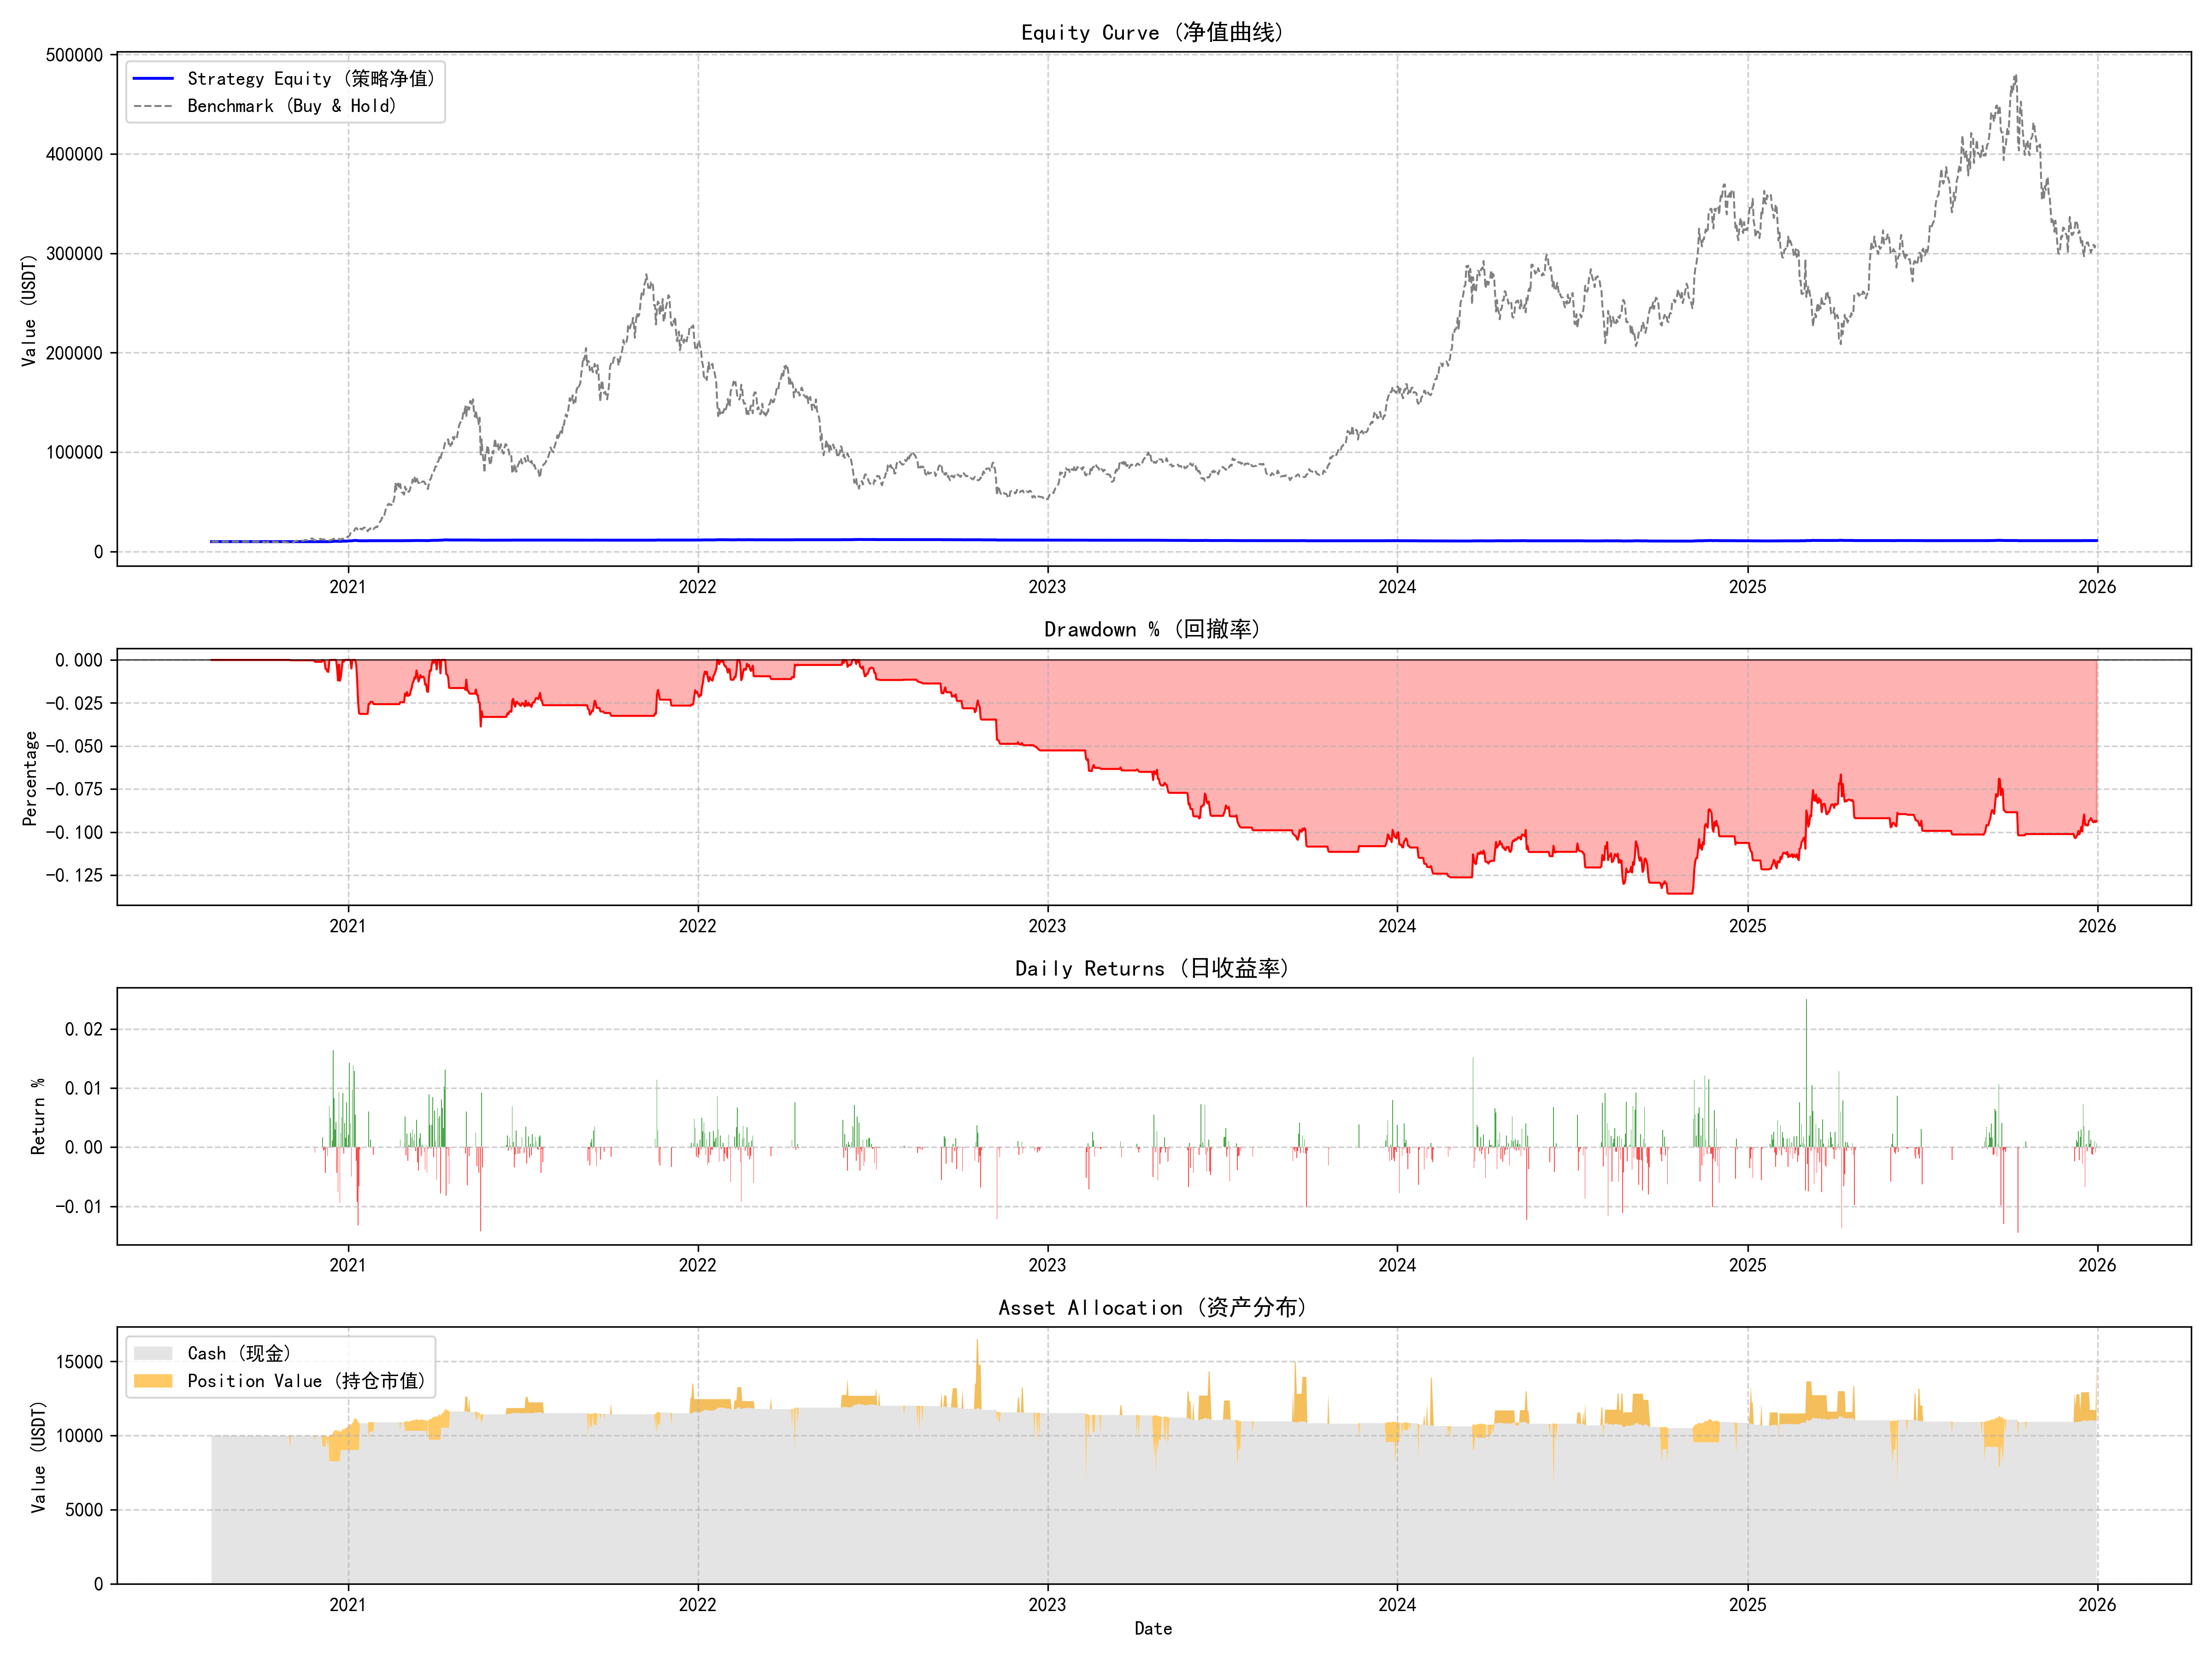

The data file committed next to this chart (first rows):
timestamp, equity, cash
2020-08-11, 10000, 10000
2020-08-12, 10000, 10000
2020-08-13, 10000, 10000
2020-08-14, 10000, 10000
2020-08-15, 10000, 10000
2020-08-16, 10000, 10000
2020-08-17, 10000, 10000
2020-08-18, 10000, 10000
2020-08-19, 10000, 10000
2020-08-20, 10000, 10000
2020-08-21, 10000, 10000
2020-08-22, 10000, 10000
2020-08-23, 10000, 10000
2020-08-24, 10000, 10000
2020-08-25, 10000, 10000
2020-08-26, 10000, 10000
2020-08-27, 10000, 10000
2020-08-28, 10000, 10000
2020-08-29, 10000, 10000
2020-08-30, 10000, 10000
2020-08-31, 10000, 10000
2020-09-01, 10000, 10000
2020-09-02, 10000, 10000
2020-09-03, 10000, 10000
2020-09-04, 10000, 10000
2020-09-05, 10000, 10000
2020-09-06, 10000, 10000
2020-09-07, 10000, 10000
2020-09-08, 10000, 10000
2020-09-09, 10000, 10000
2020-09-10, 10000, 10000
2020-09-11, 10000, 10000
2020-09-12, 10000, 10000
2020-09-13, 10000, 10000
2020-09-14, 10000, 10000
2020-09-15, 10000, 10000
2020-09-16, 10000, 10000
2020-09-17, 10000, 10000
2020-09-18, 10000, 10000
2020-09-19, 10000, 10000
2020-09-20, 10000, 10000
2020-09-21, 10000, 10000
2020-09-22, 10000, 10000
2020-09-23, 10000, 10000
2020-09-24, 10000, 10000
2020-09-25, 10000, 10000
2020-09-26, 10000, 10000
2020-09-27, 10000, 10000
2020-09-28, 10000, 10000
2020-09-29, 10000, 10000
2020-09-30, 10000, 10000
2020-10-01, 10000, 10000
2020-10-02, 10000, 10000
2020-10-03, 10000, 10000
2020-10-04, 10000, 10000
2020-10-05, 10000, 10000
2020-10-06, 10000, 10000
2020-10-07, 10000, 10000
2020-10-08, 10000, 10000
2020-10-09, 10000, 10000
... 1,909 more rows
